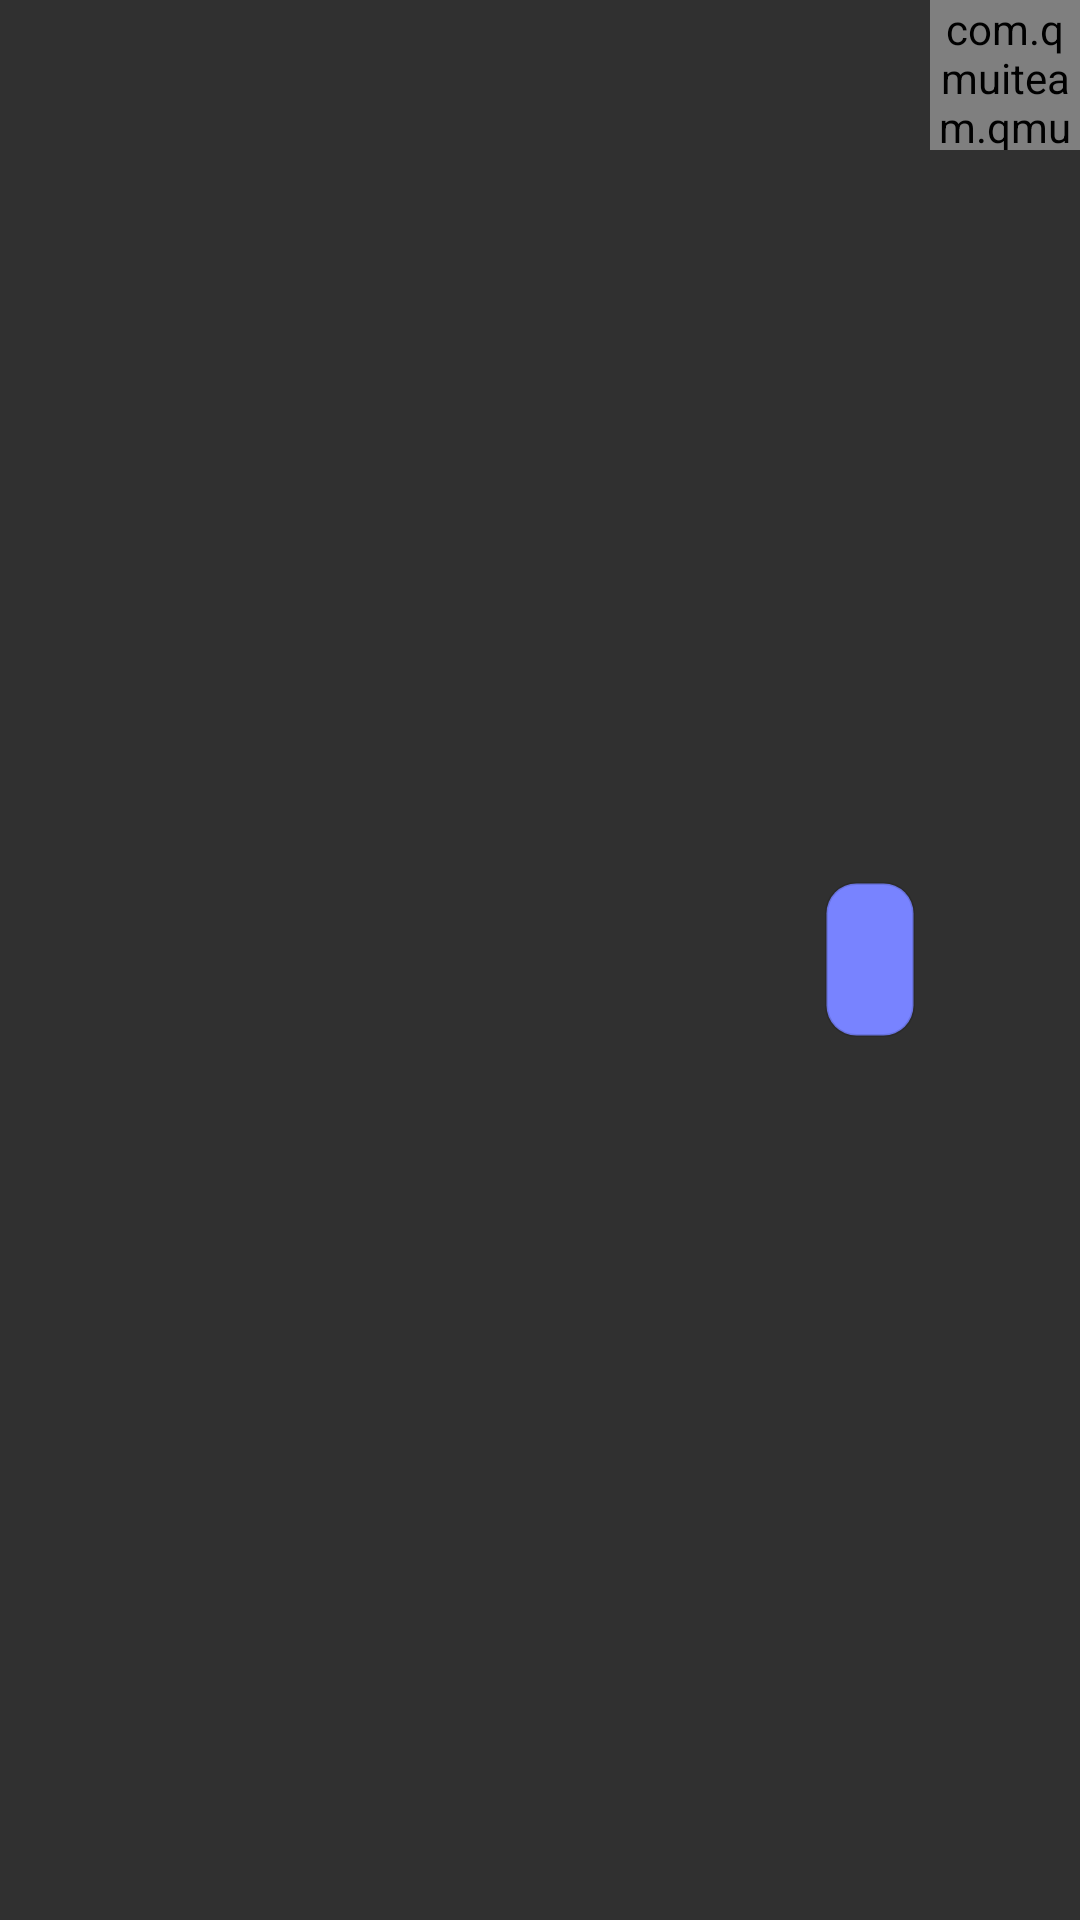

Here is an Android app screen rendered from its layout file. Give the layout XML and the strings, colors and styles it references.
<!-- AndroidManifest.xml: application theme AppTheme -->
<!-- res/layout/cell_chat.xml -->
<?xml version="1.0" encoding="utf-8"?>
<LinearLayout xmlns:android="http://schemas.android.com/apk/res/android"
    android:layout_width="match_parent"
    xmlns:app="http://schemas.android.com/apk/res-auto"
    android:orientation="horizontal"
    android:gravity="end"
    android:layout_margin="10dp"
    android:layout_height="wrap_content">
    <TextView
        android:layout_marginStart="20dp"
        android:maxWidth="280dp"
        android:id="@+id/chat_content"
        android:layout_marginEnd="5dp"
        android:layout_gravity="center_vertical"
        android:textSize="16sp"
        android:padding="15dp"
        android:textColor="#fff"
        android:background="@drawable/chat_bg_me"
        android:layout_height="wrap_content"
        android:layout_width="wrap_content"/>
    <com.qmuiteam.qmui.widget.QMUIRadiusImageView
        android:id="@+id/chat_head"
        app:qmui_corner_radius="50dp"
        android:layout_height="50dp"
        android:layout_width="50dp"
        android:src="@drawable/head">
    </com.qmuiteam.qmui.widget.QMUIRadiusImageView>
</LinearLayout>
<!-- resources referenced by this layout -->
<resources>
  <!-- drawable chat_bg_me (drawable-v21) -->
  <?xml version="1.0" encoding="utf-8"?>
  <shape xmlns:android="http://schemas.android.com/apk/res/android"   android:shape="rectangle" >
      <solid android:color="#7883FF" />
      
      <stroke android:color="#20000000" android:width="1dp"/>
      <corners
          android:bottomLeftRadius="10dp"
          android:bottomRightRadius="10dp"
          android:topLeftRadius="10dp"
          android:topRightRadius="10dp" />
  </shape>
  <!-- drawable head: png bitmap (drawable, 26191 bytes) -->
  <style name="AppTheme" parent="Theme.AppCompat.NoActionBar">
          <item name="colorPrimary">@color/colorPrimary</item>
          <item name="colorAccent">@color/colorAccent</item>
          <item name="android:windowContentTransitions">false</item>
      </style>
  <color name="colorPrimary">#6200EE</color>
  <color name="colorAccent">#03DAC5</color>
</resources>
